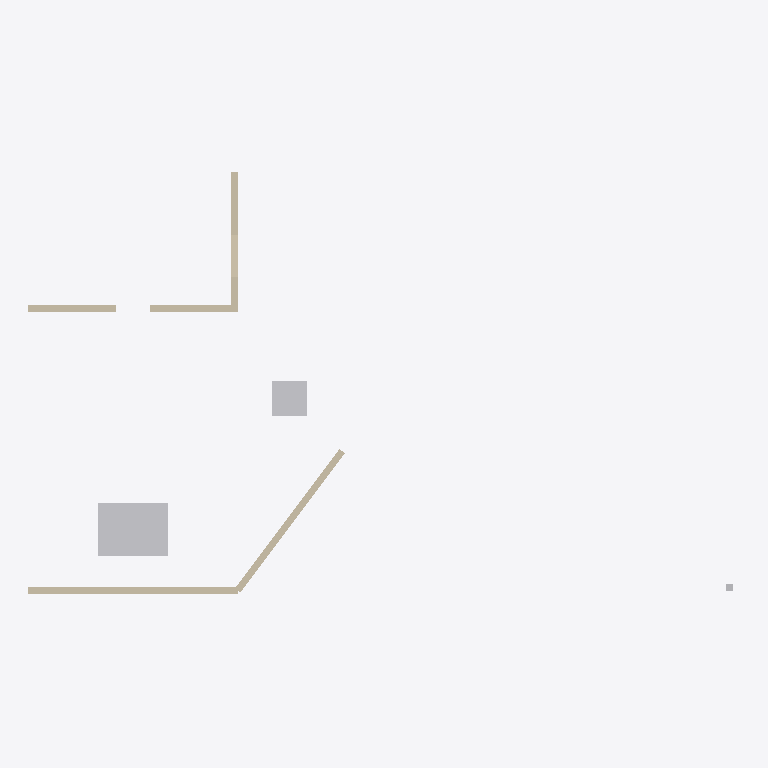
Plan cut of the same IFC building model at storey 'Niveau de référence' (level 0.00 m, cut at 1.40 m), seen from above with north up, elements coloured by IFC class: 3 other elements (light grey), 3 walls (beige). Cut surfaces are drawn darker.
Extent 20.4 m × 12.2 m × 6.5 m (x, y, z). Storeys (2): Niveau de référence at 0.00 m; Étage 1 at 3.00 m. Elements (11): 5 IfcBuildingElementProxy, 3 IfcWall, 1 IfcBeam, 1 IfcColumn, 1 IfcSlab.

HEADER;
FILE_DESCRIPTION(('ViewDefinition [ReferenceView]'),'2;1');
FILE_NAME('studio_corpus-studio_corpus-1.ifc','2026-10-18T00:00:00',(''),(''),'Fadi — Studio (atelier-model, écriture directe)','Fadi','');
FILE_SCHEMA(('IFC4X3'));
ENDSEC;
DATA;
#13=IFCPROJECT('1b8N7vqyklwoGy19gPTHwZ',$,'Corpus Studio','Fadi Studio — repère local-3d (x, y, z) dérivé du local-2d, mètres ; sans géoréférencement',$,'Variante A',$,(#10),#5);
#15=IFCSITE('3Jr8wFHnymewxbCsfc96MS',$,'Corpus Studio',$,$,#14,$,$,.ELEMENT.,$,$,$,$,$);
#17=IFCBUILDING('1HTaMKX$y5wTOcMIa5PbPu',$,'Variante A',$,$,#16,$,$,.ELEMENT.,$,$,$);
#19=IFCBUILDINGSTOREY('0KXaEKH2FgRJO0tebOAR$G',$,'Niveau de référence','z = 0 du repère local-3d',$,#18,$,$,.ELEMENT.,0.0);
#25=IFCBUILDINGSTOREY('3mY3Eh7BzgnO$bnWn5Ht9H',$,'Étage 1','Niveau Studio n1',$,#24,$,$,.ELEMENT.,3.0);
#93=IFCBUILDINGELEMENTPROXY('1IrxWP1c4DpWhz0bYeZ5u1',$,'r1','Prisme (rectangle extrudé)',$,#86,#92,'r1',.NOTDEFINED.);
#136=IFCWALL('2p1XfkunbTxzCx4ky03c6s',$,'ma',$,$,#118,#135,'ma',.NOTDEFINED.);
#41=IFCWALL('3Z1cN_emaxBmCxNd$07qts',$,'m1',$,$,#30,#40,'m1',.NOTDEFINED.);
#109=IFCBUILDINGELEMENTPROXY('1FrxDWA653L0tz1n7GZ9pv',$,'r2','Prisme (rectangle extrudé)',$,#102,#108,'r2',.NOTDEFINED.);
#62=IFCWALL('3Y1cHh3mdbCmGxO1AA7lZq',$,'m2',$,$,#51,#61,'m2',.NOTDEFINED.);
#290=IFCBUILDINGELEMENTPROXY('3ygnDr1e0ZQpKelLxg1077',$,'oc1','Occurrence de composant Studio',$,#288,#289,'oc1',.NOTDEFINED.);
ENDSEC;
